Labelled photos from "R03_vertical__iou", an image-classification folder in zyyyyyyy-cat/WHU_STMI. The possible labels are: RGB, thermal.

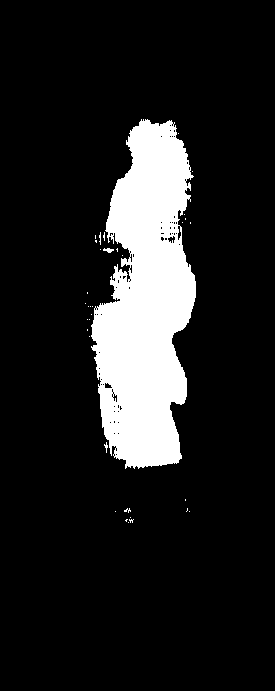
Label: thermal

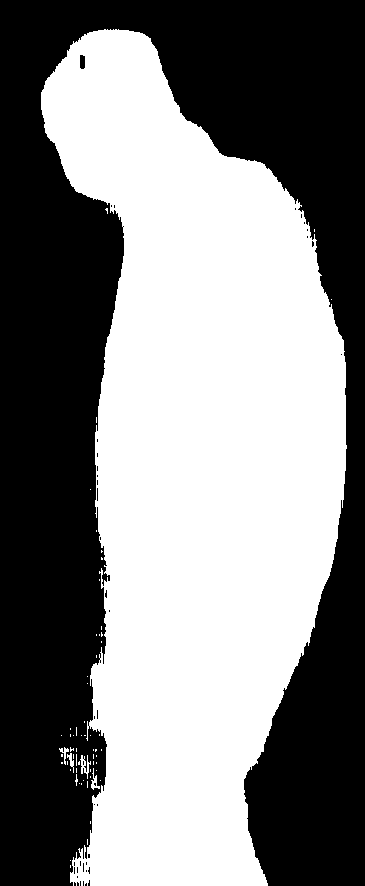
Label: RGB

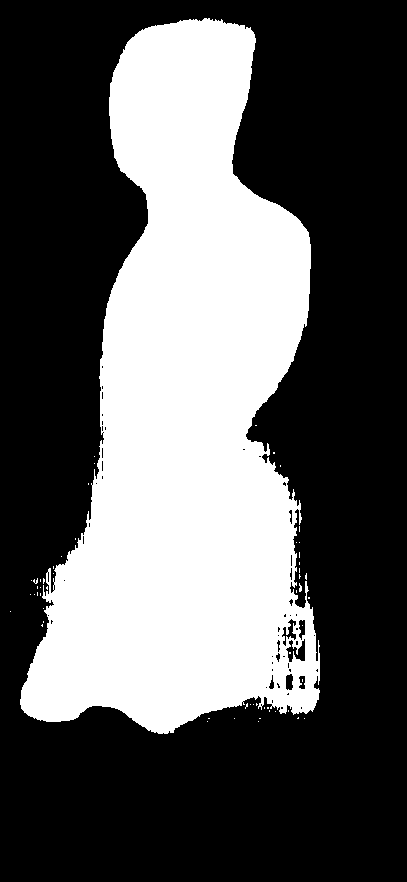
Label: thermal

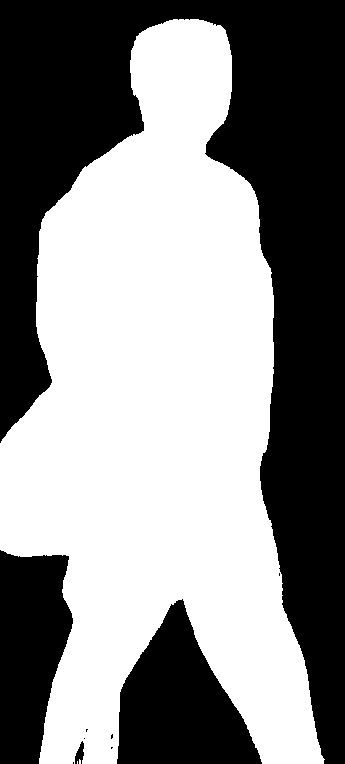
Label: RGB

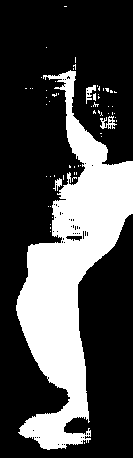
Label: thermal

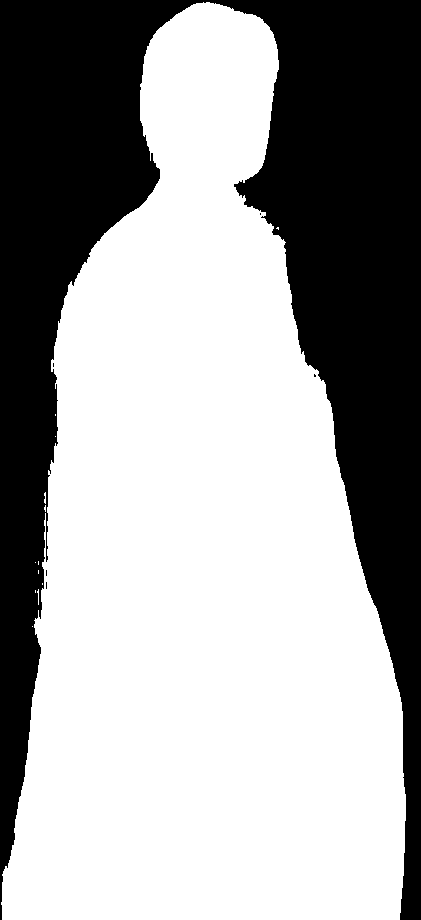
Label: RGB
